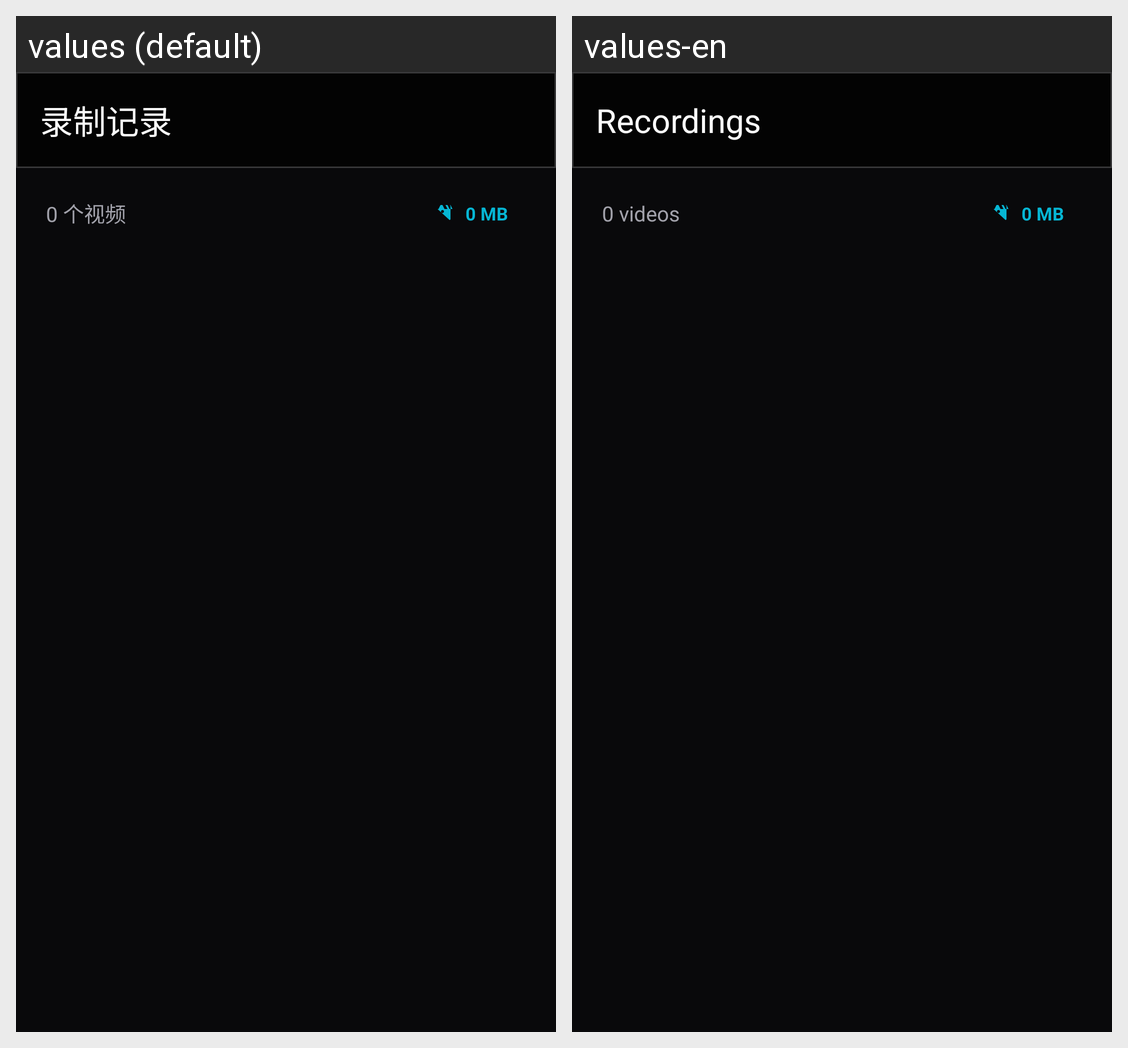

The same Android screen rendered under two of its app's locales, left to right. List the strings drawn on it with the default value and each locale's translation.
Android screen res/layout/activity_recordings.xml rendered under 2 locales, left to right: values (default), values-en. Device: Nexus 5 (rendered at 1080×1920; each locale shown at half size, 540×960, under a caption strip naming it); theme Theme.AndWin.
Strings drawn on this screen, with the default value and each locale's value (text and hints the layout hard-codes, and strings that could not be matched under every locale, appear in the picture but are not listed):

recordings_title
  values: 录制记录
  values-en: Recordings

video_count_default
  values: 0 个视频
  values-en: 0 videos
